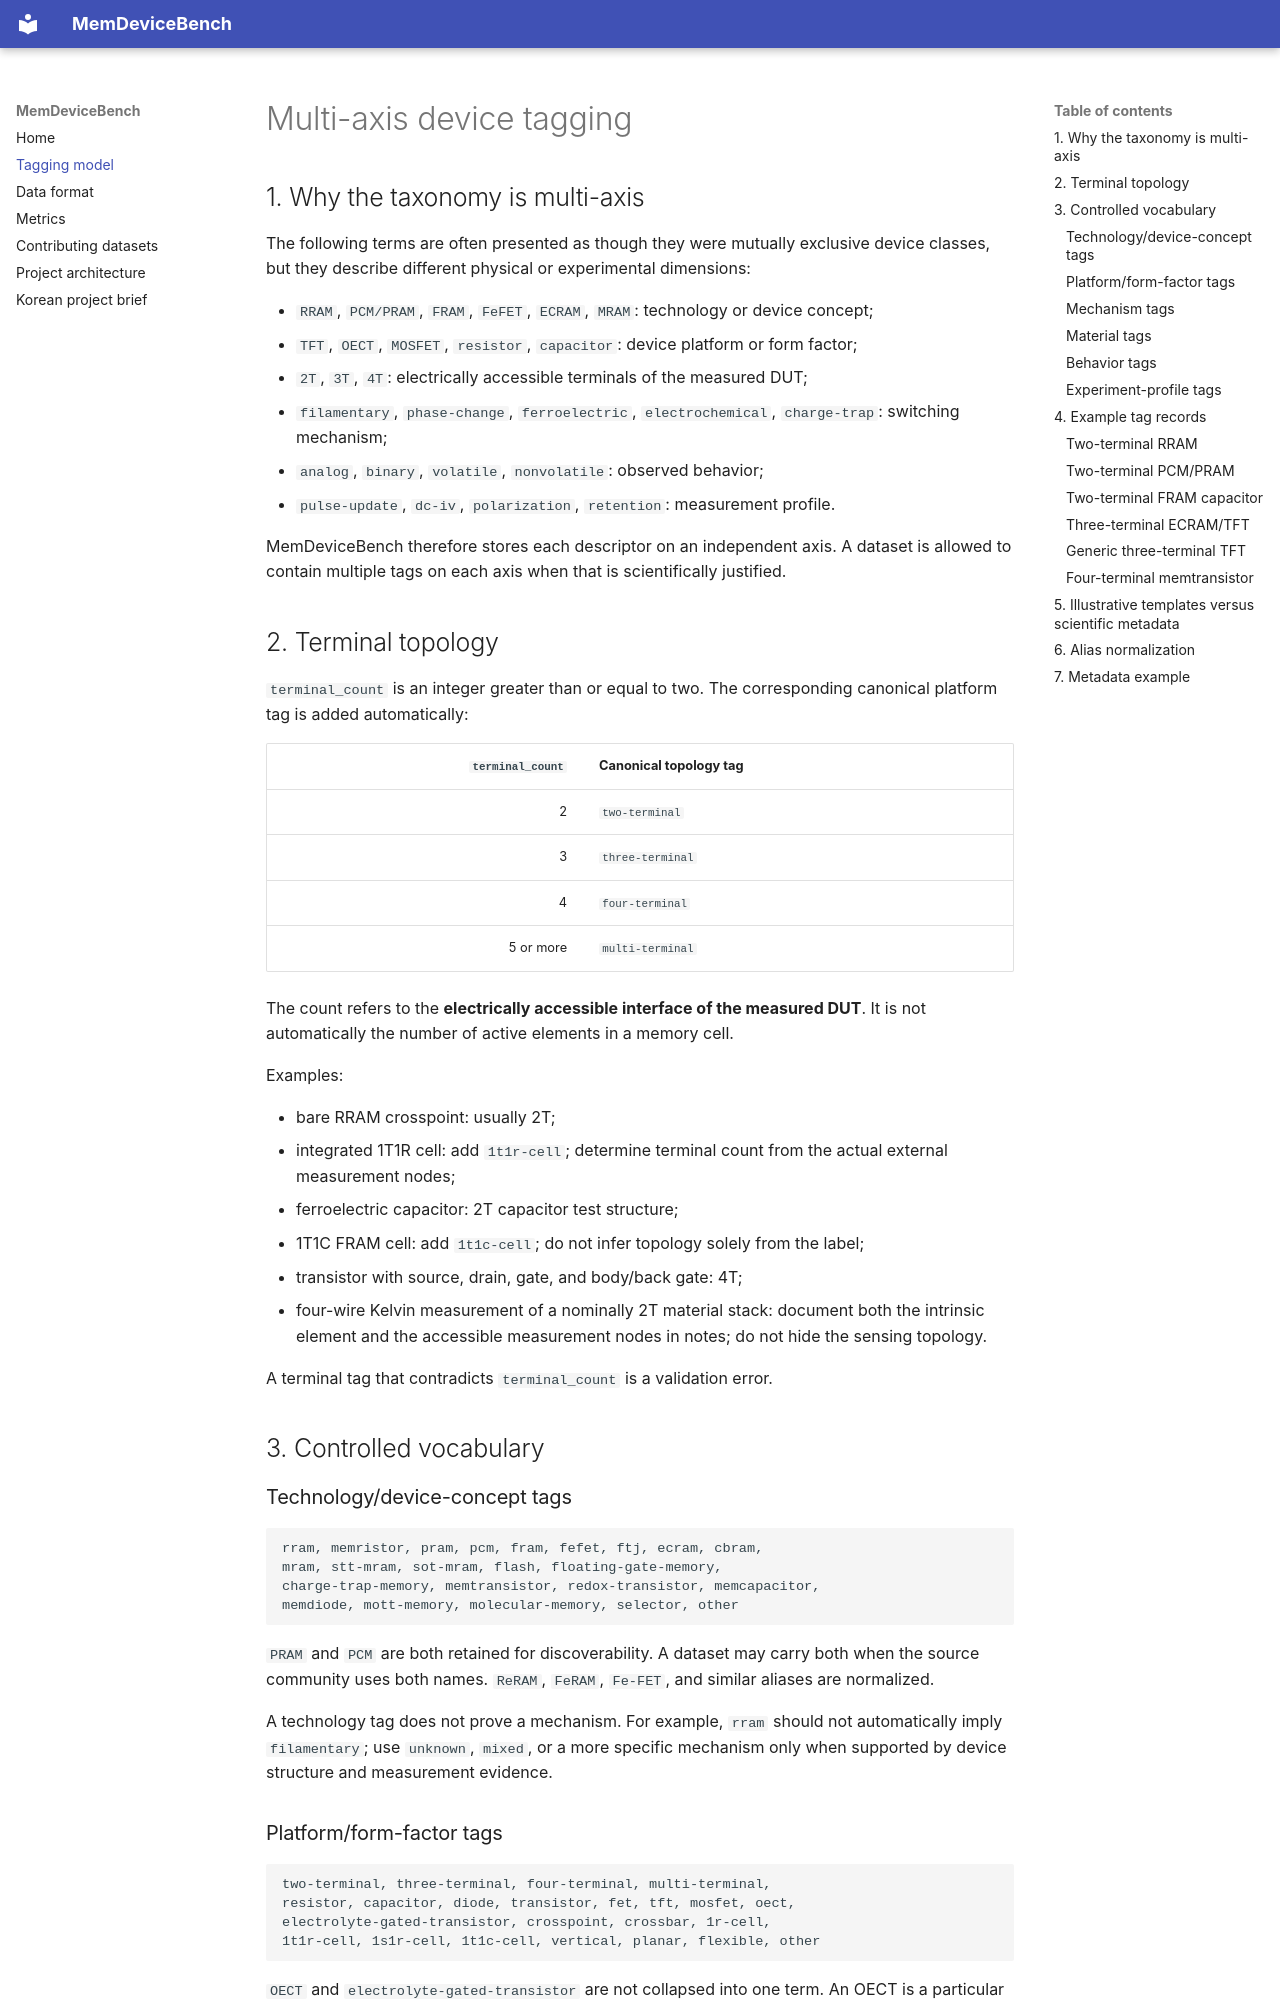

repository: JK1234567899999/memdevice-bench · page: tagging/index.html · generator: mkdocs

# Multi-axis device tagging

## 1. Why the taxonomy is multi-axis

The following terms are often presented as though they were mutually exclusive device classes, but they describe different physical or experimental dimensions:

- `RRAM`, `PCM/PRAM`, `FRAM`, `FeFET`, `ECRAM`, `MRAM`: technology or device concept;
- `TFT`, `OECT`, `MOSFET`, `resistor`, `capacitor`: device platform or form factor;
- `2T`, `3T`, `4T`: electrically accessible terminals of the measured DUT;
- `filamentary`, `phase-change`, `ferroelectric`, `electrochemical`, `charge-trap`: switching mechanism;
- `analog`, `binary`, `volatile`, `nonvolatile`: observed behavior;
- `pulse-update`, `dc-iv`, `polarization`, `retention`: measurement profile.

MemDeviceBench therefore stores each descriptor on an independent axis. A dataset is allowed to contain multiple tags on each axis when that is scientifically justified.

## 2. Terminal topology

`terminal_count` is an integer greater than or equal to two. The corresponding canonical platform tag is added automatically:

| `terminal_count` | Canonical topology tag |
|---:|---|
| 2 | `two-terminal` |
| 3 | `three-terminal` |
| 4 | `four-terminal` |
| 5 or more | `multi-terminal` |

The count refers to the **electrically accessible interface of the measured DUT**. It is not automatically the number of active elements in a memory cell.

Examples:

- bare RRAM crosspoint: usually 2T;
- integrated 1T1R cell: add `1t1r-cell`; determine terminal count from the actual external measurement nodes;
- ferroelectric capacitor: 2T capacitor test structure;
- 1T1C FRAM cell: add `1t1c-cell`; do not infer topology solely from the label;
- transistor with source, drain, gate, and body/back gate: 4T;
- four-wire Kelvin measurement of a nominally 2T material stack: document both the intrinsic element and the accessible measurement nodes in notes; do not hide the sensing topology.

A terminal tag that contradicts `terminal_count` is a validation error.

## 3. Controlled vocabulary

### Technology/device-concept tags

```text
rram, memristor, pram, pcm, fram, fefet, ftj, ecram, cbram,
mram, stt-mram, sot-mram, flash, floating-gate-memory,
charge-trap-memory, memtransistor, redox-transistor, memcapacitor,
memdiode, mott-memory, molecular-memory, selector, other
```

`PRAM` and `PCM` are both retained for discoverability. A dataset may carry both when the source community uses both names. `ReRAM`, `FeRAM`, `Fe-FET`, and similar aliases are normalized.

A technology tag does not prove a mechanism. For example, `rram` should not automatically imply `filamentary`; use `unknown`, `mixed`, or a more specific mechanism only when supported by device structure and measurement evidence.
